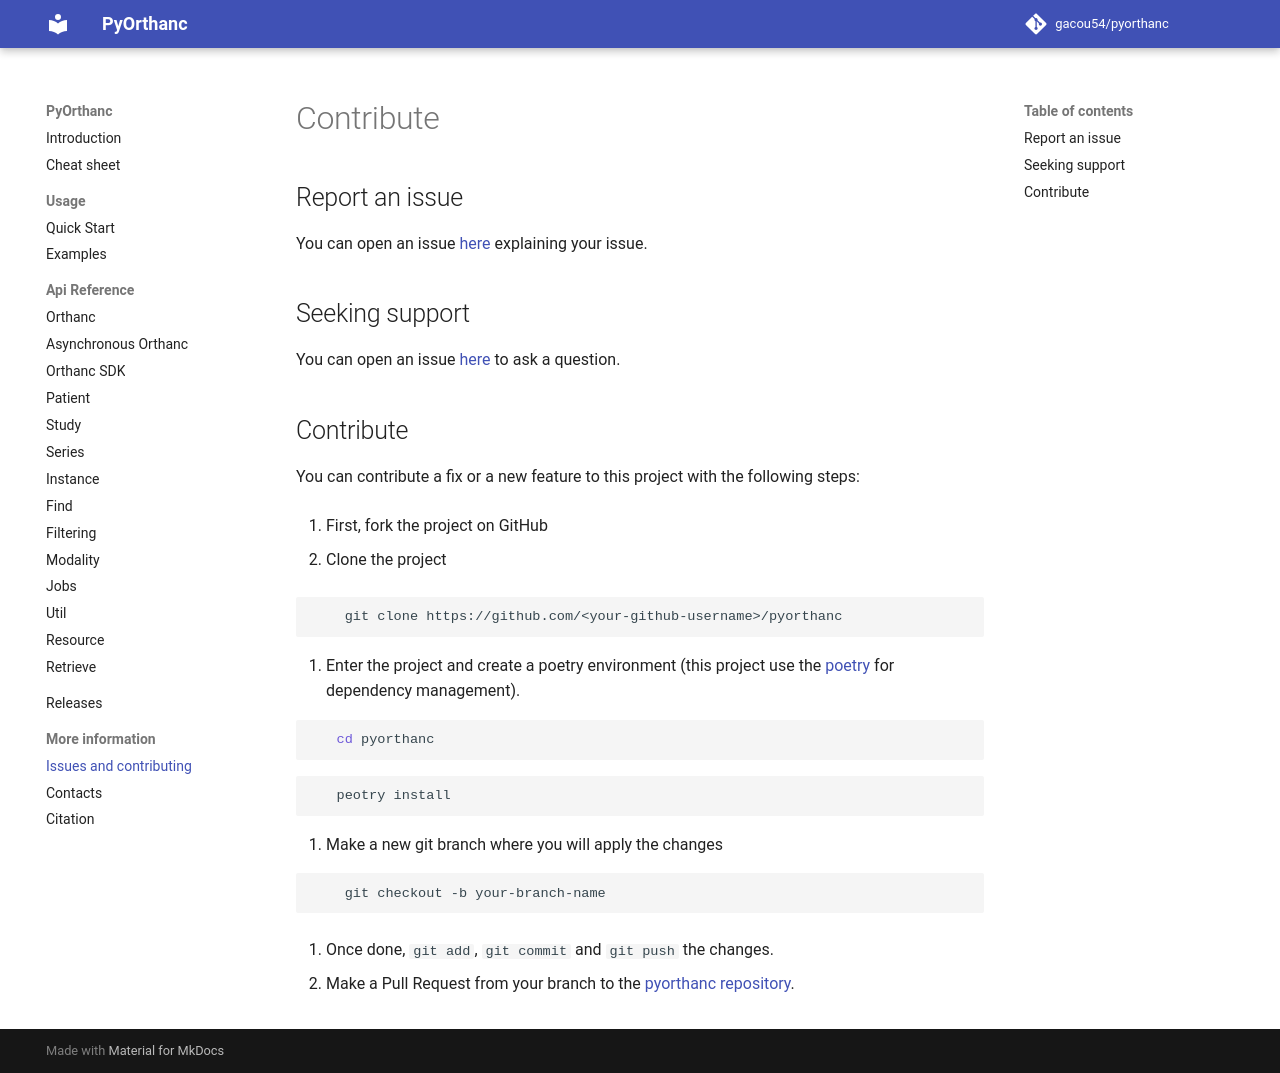

repository: gacou54/pyorthanc · page: contributing/index.html · generator: mkdocs

# Contribute 

## Report an issue
You can open an issue [here](https://github.com/gacou54/pyorthanc/issues)
explaining your issue.

## Seeking support
You can open an issue [here](https://github.com/gacou54/pyorthanc/issues)
to ask a question.

## Contribute

You can contribute a fix or a new feature to this project with the following steps:

1. First, fork the project on GitHub

2. Clone the project

```shell
    git clone https://github.com/<your-github-username>/pyorthanc
```

3. Enter the project and create a poetry environment 
   (this project use the [poetry](https://python-poetry.org/) for dependency management).

```shell
   cd pyorthanc
```
```shell
   peotry install 
```
   
4. Make a new git branch where you will apply the changes
```shell
    git checkout -b your-branch-name
```

5. Once done, `git add`, `git commit` and `git push` the changes.

6. Make a Pull Request from your branch to the [pyorthanc repository](https://github.com/gacou54/pyorthanc).
